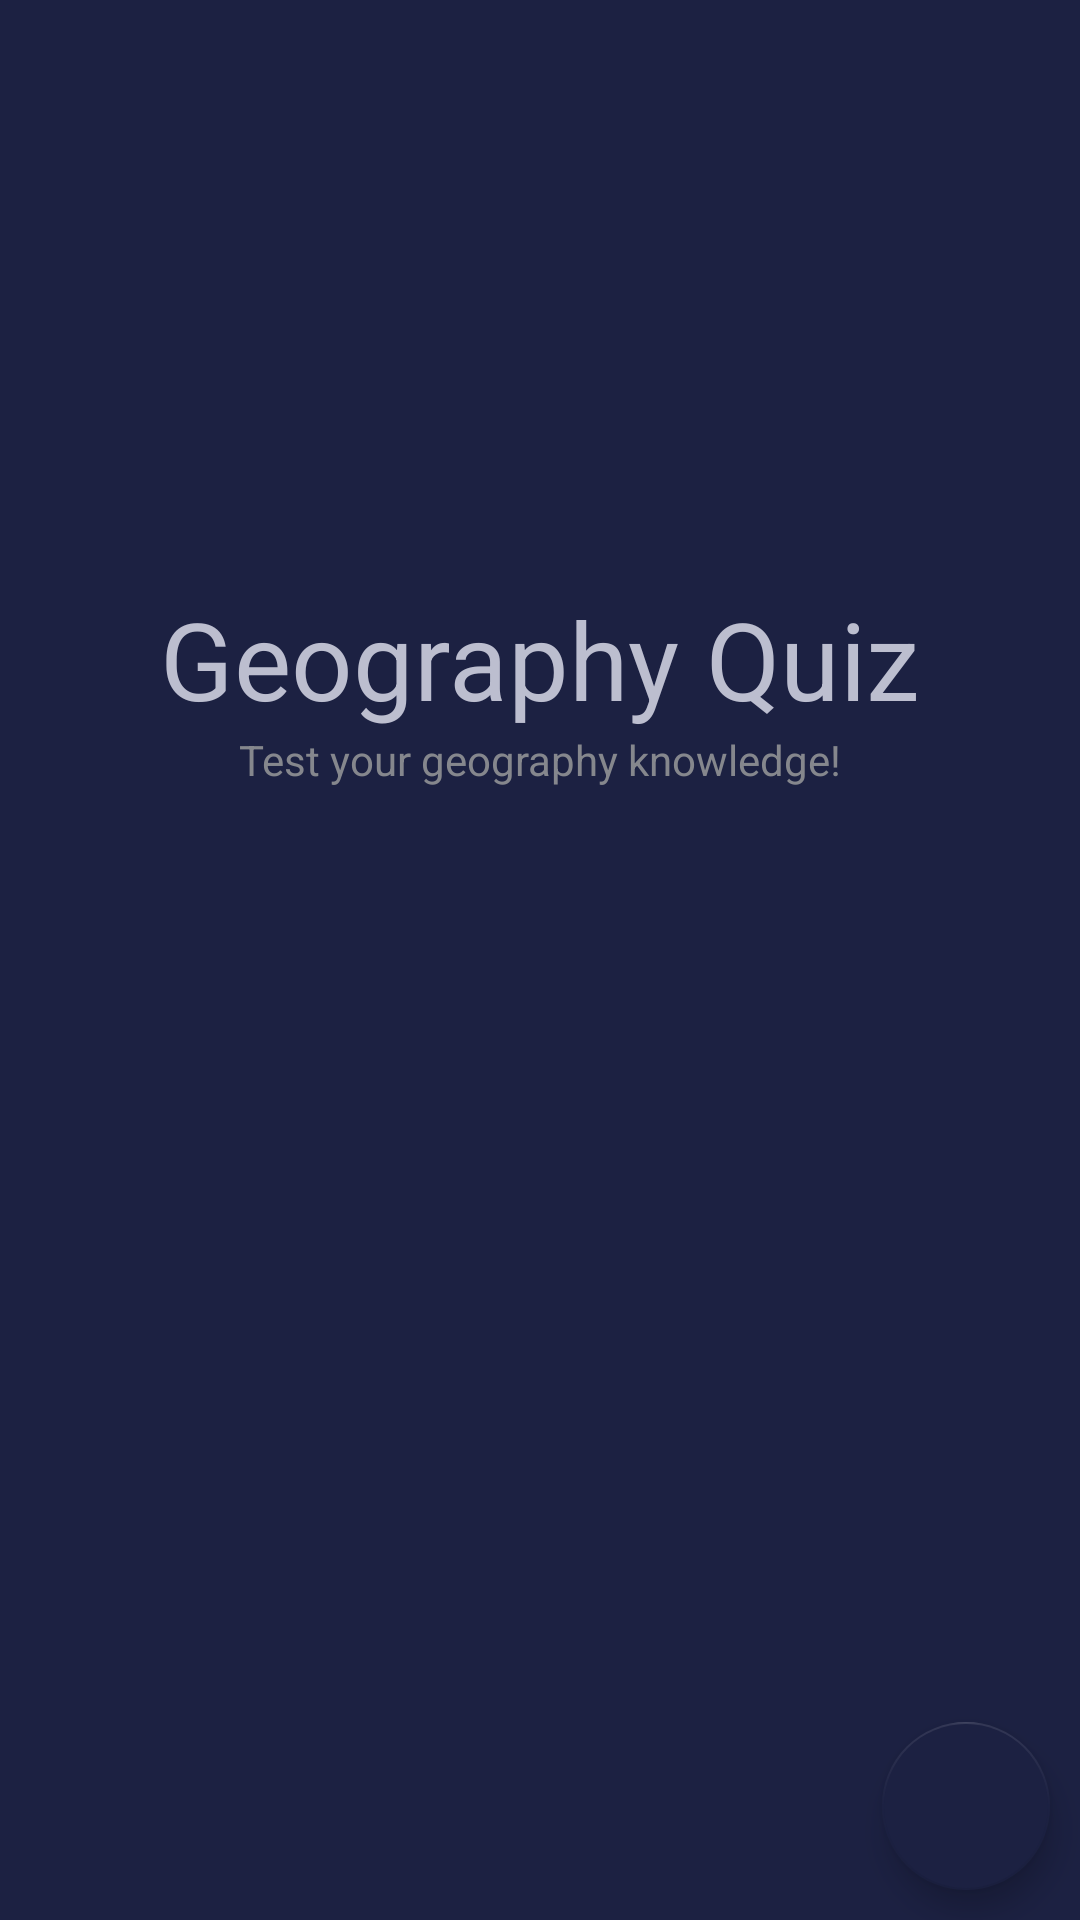

Here is an Android app screen rendered from its layout file. Give the layout XML and the strings, colors and styles it references.
<!-- AndroidManifest.xml: activity theme AppTheme.NoActionBar -->
<!-- res/layout/activity_main.xml -->
<?xml version="1.0" encoding="utf-8"?>

<androidx.constraintlayout.widget.ConstraintLayout xmlns:android="http://schemas.android.com/apk/res/android"
    xmlns:app="http://schemas.android.com/apk/res-auto"
    xmlns:tools="http://schemas.android.com/tools"
    android:id="@+id/layoutActivityMain"
    android:layout_width="match_parent"
    android:layout_height="match_parent"
    tools:context=".MainActivity">


    <include
        layout="@layout/content_initial"
        android:layout_width="fill_parent"
        android:layout_height="fill_parent"
        app:layout_constraintStart_toStartOf="parent"
        app:layout_constraintTop_toTopOf="parent" />

</androidx.constraintlayout.widget.ConstraintLayout>
<!-- res/layout/content_initial.xml (included above) -->
<?xml version="1.0" encoding="utf-8"?>

<androidx.constraintlayout.widget.ConstraintLayout xmlns:android="http://schemas.android.com/apk/res/android"
    xmlns:app="http://schemas.android.com/apk/res-auto"
    xmlns:tools="http://schemas.android.com/tools"
    android:id="@+id/layoutClickToStart"
    android:layout_width="match_parent"
    android:layout_height="match_parent"
    android:background="@color/colorPrimaryDark">

    <TextView
        android:id="@+id/textStartMsg"
        android:layout_width="wrap_content"
        android:layout_height="wrap_content"
        android:text="@string/app_name"
        android:textColor="@color/colorFontOnDarkPrimary"
        android:textSize="36sp"
        app:layout_constraintBottom_toBottomOf="parent"
        app:layout_constraintEnd_toEndOf="parent"
        app:layout_constraintStart_toStartOf="parent"
        app:layout_constraintTop_toTopOf="parent"
        app:layout_constraintVertical_bias="0.32999998" />

    <TextView
        android:id="@+id/textView3"
        android:layout_width="wrap_content"
        android:layout_height="wrap_content"
        android:text="@string/initialSubHeader"
        android:textColor="@color/colorFontOnDarkSecondary"
        app:layout_constraintEnd_toEndOf="parent"
        app:layout_constraintStart_toStartOf="parent"
        app:layout_constraintTop_toBottomOf="@+id/textStartMsg" />

    <TextView
        android:id="@+id/textClickAnywhereStart"
        android:layout_width="wrap_content"
        android:layout_height="wrap_content"
        android:text="@string/textInitialTapAnywhere"
        android:textColor="@color/colorFontOnDarkSecondary"
        android:visibility="invisible"
        app:layout_constraintBottom_toBottomOf="parent"
        app:layout_constraintEnd_toEndOf="parent"
        app:layout_constraintStart_toStartOf="parent"
        app:layout_constraintTop_toTopOf="parent"
        app:layout_constraintVertical_bias="0.55" />

    <ProgressBar
        android:id="@+id/progressBarSplash"
        style="?android:attr/progressBarStyle"
        android:layout_width="wrap_content"
        android:layout_height="wrap_content"
        app:layout_constraintEnd_toEndOf="parent"
        app:layout_constraintStart_toStartOf="parent"
        app:layout_constraintTop_toTopOf="@+id/textClickAnywhereStart" />

    <com.google.android.material.floatingactionbutton.FloatingActionButton
        android:id="@+id/fabSettings"
        android:layout_width="wrap_content"
        android:layout_height="wrap_content"
        android:layout_marginEnd="10dp"
        android:layout_marginBottom="10dp"
        android:clickable="true"
        app:backgroundTint="@color/colorPrimaryDark"
        app:layout_constraintBottom_toBottomOf="parent"
        app:layout_constraintEnd_toEndOf="parent"
        app:srcCompat="@drawable/ic_action_name" />
</androidx.constraintlayout.widget.ConstraintLayout>
<!-- resources referenced by this layout -->
<resources>
  <color name="colorFontOnDarkPrimary">#BCBECF</color>
  <color name="colorFontOnDarkSecondary">#85878D</color>
  <color name="colorPrimaryDark">#1C2142</color>
  <string name="app_name">Geography Quiz</string>
  <string name="initialSubHeader">Test your geography knowledge!</string>
  <string name="textInitialTapAnywhere">Tap anywhere to start</string>
  <style name="AppTheme.NoActionBar">
          <item name="windowActionBar">false</item>
          <item name="windowNoTitle">true</item>
      </style>
</resources>
